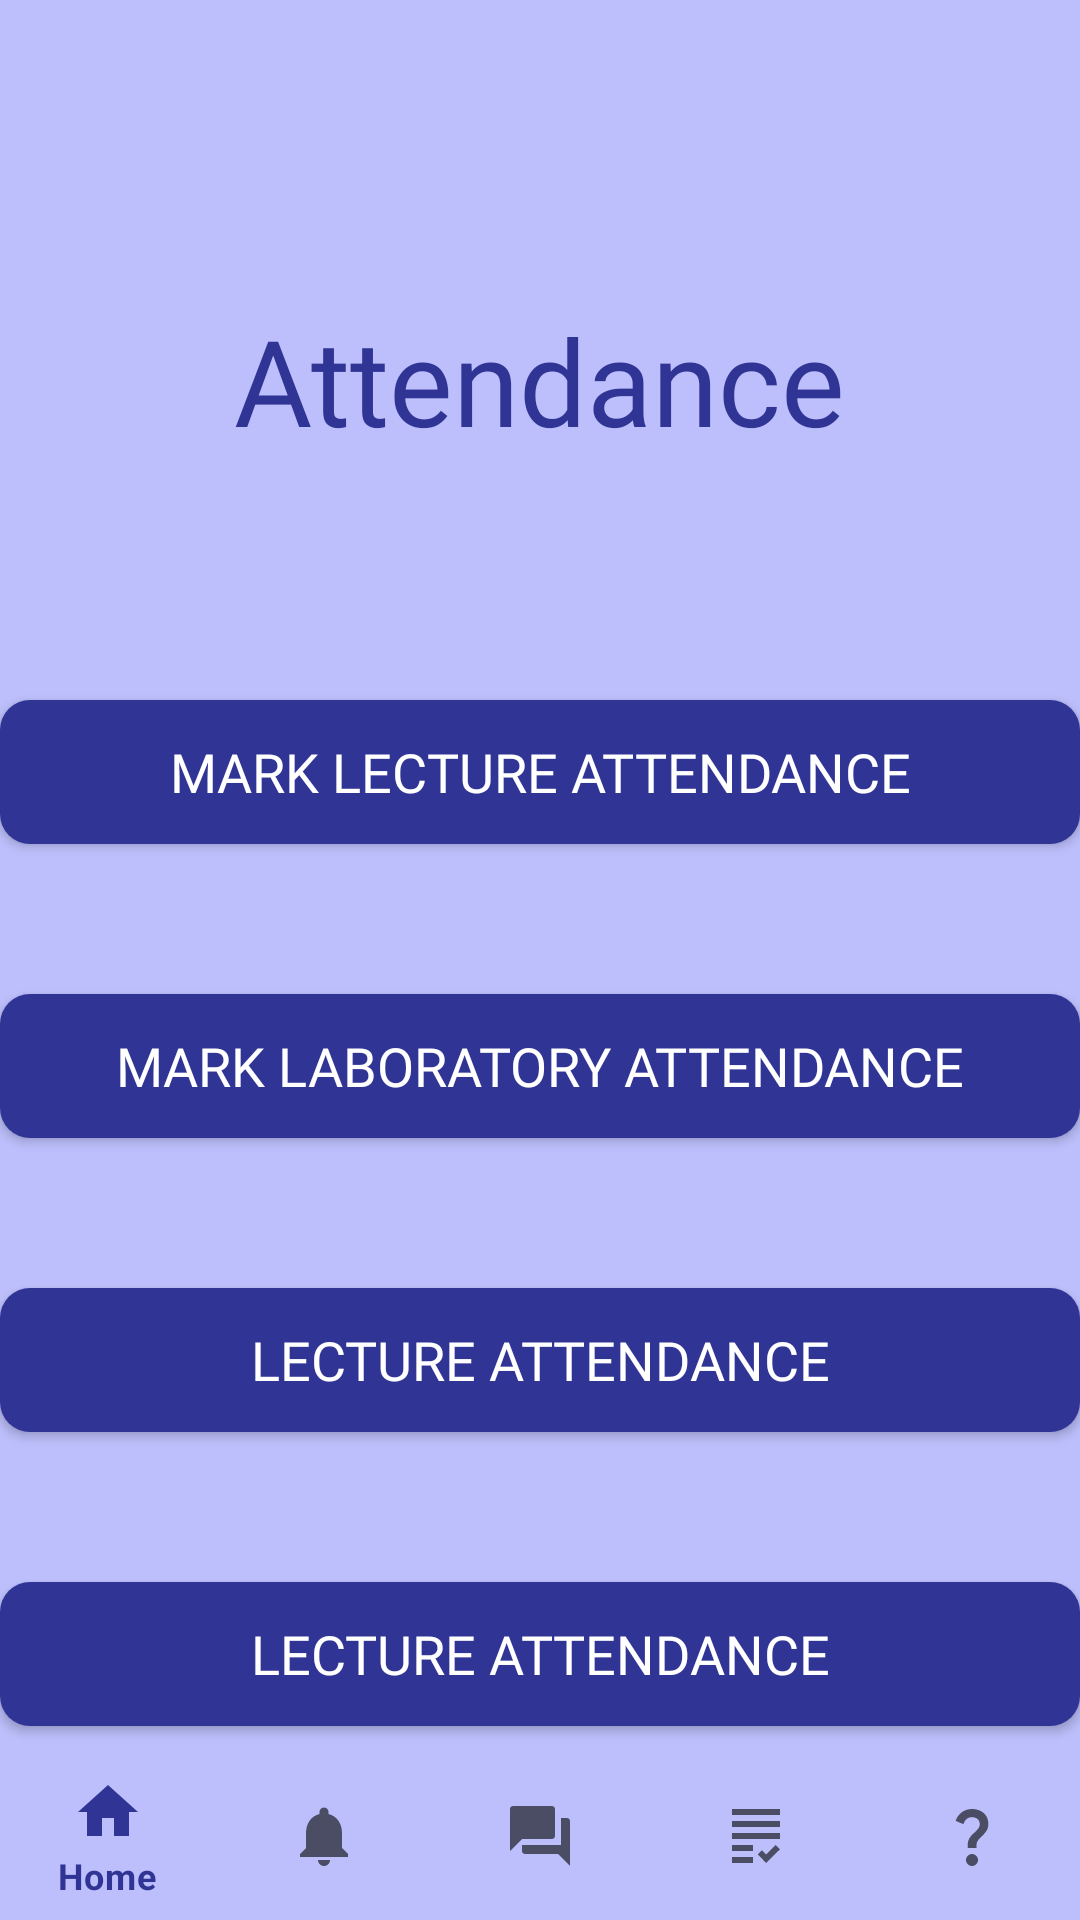

Layout XML and referenced resources for this Android screen:
<!-- AndroidManifest.xml: application theme Theme.UMA -->
<!-- res/layout/activity_student_stubject_attendance.xml -->
<?xml version="1.0" encoding="utf-8"?>
<RelativeLayout xmlns:android="http://schemas.android.com/apk/res/android"
    android:layout_width="match_parent"
    android:layout_height="match_parent"
    xmlns:app="http://schemas.android.com/apk/res-auto">

    <TextView
        android:id="@+id/textView_attendance"
        android:layout_width="wrap_content"
        android:layout_height="wrap_content"
        android:layout_alignParentTop="true"
        android:layout_centerHorizontal="true"
        android:layout_marginTop="100dp"
        android:fontFamily="@font/lexend_regular"
        android:text="Attendance"
        android:textColor="@color/violet"
        android:textSize="40dp"
        app:layout_constraintEnd_toEndOf="parent"
        app:layout_constraintStart_toStartOf="parent"
        app:layout_constraintTop_toTopOf="parent" />

    <Button
        android:id="@+id/attendance_mark_lecture"
        android:layout_width="380dp"
        android:layout_height="wrap_content"
        android:text="Mark Lecture attendance"
        android:textColor="#ffffff"
        android:textSize="18dp"
        android:fontFamily="@font/lexend_light"
        android:background="@drawable/button_rounded_background"
        android:layout_below="@id/textView_attendance"
        android:layout_centerHorizontal="true"
        android:layout_marginTop="80dp"/>

    <Button
        android:id="@+id/attendance_mark_laboratory"
        android:layout_width="380dp"
        android:layout_height="wrap_content"
        android:text="Mark Laboratory attendance"
        android:textColor="#ffffff"
        android:textSize="18dp"
        android:fontFamily="@font/lexend_light"
        android:background="@drawable/button_rounded_background"
        android:layout_below="@id/attendance_mark_lecture"
        android:layout_centerHorizontal="true"
        android:layout_marginTop="50dp" />

    <Button
        android:id="@+id/attendance_check_lecture"
        android:layout_width="380dp"
        android:layout_height="wrap_content"
        android:text="Lecture attendance"
        android:textColor="#ffffff"
        android:textSize="18dp"
        android:fontFamily="@font/lexend_light"
        android:background="@drawable/button_rounded_background"
        android:layout_below="@id/attendance_mark_laboratory"
        android:layout_centerHorizontal="true"
        android:layout_marginTop="50dp"/>

    <Button
        android:id="@+id/attendance_check_laboratory"
        android:layout_width="380dp"
        android:layout_height="wrap_content"
        android:text="Lecture attendance"
        android:textColor="#ffffff"
        android:textSize="18dp"
        android:fontFamily="@font/lexend_light"
        android:background="@drawable/button_rounded_background"
        android:layout_below="@id/attendance_check_lecture"
        android:layout_centerHorizontal="true"
        android:layout_marginTop="50dp"/>

    <com.google.android.material.bottomnavigation.BottomNavigationView
        android:id="@+id/studentBottomNavigation"
        android:layout_width="match_parent"
        android:layout_height="wrap_content"
        android:layout_alignParentBottom="true"
        android:background="@android:color/transparent"
        android:fontFamily="@font/lexend_regular"
        app:elevation="0dp"
        app:layout_constraintBottom_toBottomOf="parent"
        app:layout_constraintEnd_toEndOf="parent"
        app:layout_constraintHorizontal_bias="0.0"
        app:layout_constraintStart_toStartOf="parent"
        app:menu="@menu/student_menu" />
</RelativeLayout>
<!-- resources referenced by this layout -->
<resources>
  <color name="violet">#303494</color>
  <!-- drawable button_rounded_background (drawable) -->
  <?xml version="1.0" encoding="utf-8"?>
  <shape xmlns:android="http://schemas.android.com/apk/res/android">
      <solid android:color="@color/violet" />
      <corners android:radius="10dp" />
  </shape>
  <style name="Theme.UMA" parent="Theme.MaterialComponents.DayNight.NoActionBar">
          
          <item name="colorPrimary">@color/colorPrimary</item>
          <item name="colorPrimaryVariant">@color/colorPrimaryDark</item>
          <item name="colorOnPrimary">@color/colorAccent</item>
          
          <item name="colorSecondary">@color/teal_200</item>
          <item name="colorSecondaryVariant">@color/teal_700</item>
          <item name="colorOnSecondary">@color/black</item>
          
          <item name="android:statusBarColor" tools:targetApi="32">?attr/colorPrimaryVariant</item>
          
          <item name="windowActionBar">false</item>
          <item name="windowNoTitle">true</item>
          <item name="android:windowBackground">#BCBFFB</item>
  
      </style>
  <color name="colorPrimary">#303494</color>
  <color name="colorPrimaryDark">#FF3700B3</color>
  <color name="colorAccent">#FFFFFF</color>
  <color name="teal_200">#FF03DAC5</color>
  <color name="teal_700">#FF018786</color>
  <color name="black">#FF000000</color>
</resources>
